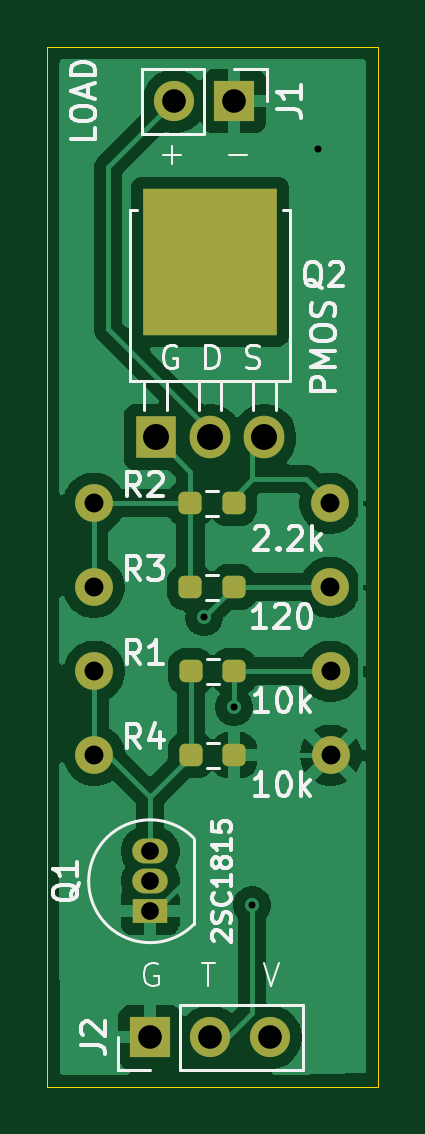
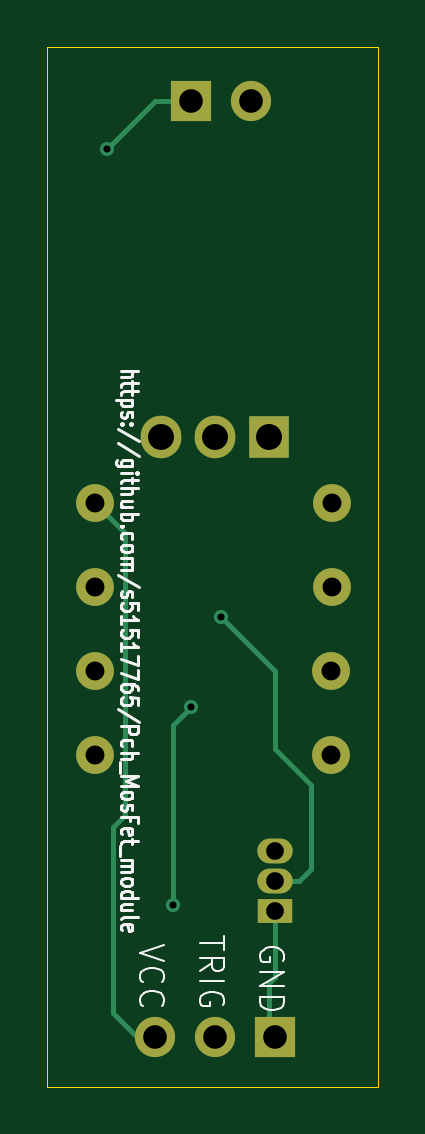
Circuit board: 11 layer files. Board 14.0 x 44.0 mm.
- bottom_copper: pchMosFet_mod-B_Cu.gbr (3218 bytes)
- bottom_mask: pchMosFet_mod-B_Mask.gbr (1256 bytes)
- paste: pchMosFet_mod-B_Paste.gbr (466 bytes)
- bottom_silk: pchMosFet_mod-B_Silkscreen.gbr (22717 bytes)
- outline: pchMosFet_mod-Edge_Cuts.gbr (576 bytes)
- top_copper: pchMosFet_mod-F_Cu.gbr (40827 bytes)
- top_mask: pchMosFet_mod-F_Mask.gbr (2282 bytes)
- paste: pchMosFet_mod-F_Paste.gbr (1552 bytes)
- top_silk: pchMosFet_mod-F_Silkscreen.gbr (25422 bytes)
- drill: pchMosFet_mod-NPTH.drl (269 bytes)
- drill: pchMosFet_mod-PTH.drl (868 bytes)

=== bottom_copper: pchMosFet_mod-B_Cu.gbr ===
%TF.GenerationSoftware,KiCad,Pcbnew,9.0.4*%
%TF.CreationDate,2026-03-01T21:02:10+09:00*%
%TF.ProjectId,pchMosFet_mod,7063684d-6f73-4466-9574-5f6d6f642e6b,rev?*%
%TF.SameCoordinates,PX5672dc0PY5aa68b0*%
%TF.FileFunction,Copper,L2,Bot*%
%TF.FilePolarity,Positive*%
%FSLAX46Y46*%
G04 Gerber Fmt 4.6, Leading zero omitted, Abs format (unit mm)*
G04 Created by KiCad (PCBNEW 9.0.4) date 2026-03-01 21:02:10*
%MOMM*%
%LPD*%
G01*
G04 APERTURE LIST*
%TA.AperFunction,ComponentPad*%
%ADD10R,1.700000X1.700000*%
%TD*%
%TA.AperFunction,ComponentPad*%
%ADD11C,1.700000*%
%TD*%
%TA.AperFunction,ComponentPad*%
%ADD12C,1.600000*%
%TD*%
%TA.AperFunction,ComponentPad*%
%ADD13R,1.500000X1.050000*%
%TD*%
%TA.AperFunction,ComponentPad*%
%ADD14O,1.500000X1.050000*%
%TD*%
%TA.AperFunction,ComponentPad*%
%ADD15O,1.717500X1.800000*%
%TD*%
%TA.AperFunction,ComponentPad*%
%ADD16R,1.717500X1.800000*%
%TD*%
%TA.AperFunction,ViaPad*%
%ADD17C,0.600000*%
%TD*%
%TA.AperFunction,Conductor*%
%ADD18C,0.200000*%
%TD*%
G04 APERTURE END LIST*
D10*
%TO.P,J2,1,Pin_1*%
%TO.N,GND*%
X4348000Y2090000D03*
D11*
%TO.P,J2,2,Pin_2*%
%TO.N,TRIG*%
X6888000Y2090000D03*
%TO.P,J2,3,Pin_3*%
%TO.N,VCC*%
X9428000Y2090000D03*
%TD*%
D12*
%TO.P,R1,1*%
%TO.N,TRIG*%
X11991500Y17584000D03*
%TO.P,R1,2*%
%TO.N,Net-(Q1-B)*%
X1991500Y17584000D03*
%TD*%
%TO.P,R2,1*%
%TO.N,VCC*%
X11968000Y24696000D03*
%TO.P,R2,2*%
%TO.N,Net-(Q2-G)*%
X1968000Y24696000D03*
%TD*%
%TO.P,R3,1*%
%TO.N,Net-(Q2-G)*%
X1968000Y21140000D03*
%TO.P,R3,2*%
%TO.N,Net-(Q1-C)*%
X11968000Y21140000D03*
%TD*%
D13*
%TO.P,Q1,1,E*%
%TO.N,GND*%
X4348000Y7424000D03*
D14*
%TO.P,Q1,2,C*%
%TO.N,Net-(Q1-C)*%
X4348000Y8694000D03*
%TO.P,Q1,3,B*%
%TO.N,Net-(Q1-B)*%
X4348000Y9964000D03*
%TD*%
D15*
%TO.P,Q2,1,D*%
%TO.N,Net-(J1-Pin_2)*%
X6884000Y27490000D03*
D16*
%TO.P,Q2,2,G*%
%TO.N,Net-(Q2-G)*%
X4594000Y27490000D03*
D15*
%TO.P,Q2,3,S*%
%TO.N,VCC*%
X9174000Y27490000D03*
%TD*%
D12*
%TO.P,R4,1*%
%TO.N,Net-(Q1-B)*%
X1991500Y14028000D03*
%TO.P,R4,2*%
%TO.N,GND*%
X11991500Y14028000D03*
%TD*%
D10*
%TO.P,J1,1,Pin_1*%
%TO.N,GND*%
X7904000Y41714000D03*
D11*
%TO.P,J1,2,Pin_2*%
%TO.N,Net-(J1-Pin_2)*%
X5364000Y41714000D03*
%TD*%
D17*
%TO.N,GND*%
X11460000Y39682000D03*
%TO.N,Net-(Q1-C)*%
X6634000Y19870000D03*
%TO.N,TRIG*%
X7904000Y16060000D03*
X8666000Y7678000D03*
%TD*%
D18*
%TO.N,GND*%
X11460000Y39682000D02*
X9428000Y41714000D01*
X9428000Y41714000D02*
X7904000Y41714000D01*
X4348000Y4630000D02*
X4348000Y7424000D01*
X4602000Y4376000D02*
X4348000Y4630000D01*
X4602000Y1582000D02*
X4602000Y4376000D01*
%TO.N,Net-(Q1-C)*%
X4348000Y8694000D02*
X3332000Y8694000D01*
X4348000Y14282000D02*
X4348000Y17584000D01*
X3332000Y8694000D02*
X2824000Y9202000D01*
X6634000Y19870000D02*
X6634000Y19893500D01*
X4348000Y17584000D02*
X6634000Y19870000D01*
X2824000Y9202000D02*
X2824000Y12758000D01*
X2824000Y12758000D02*
X4348000Y14282000D01*
%TO.N,VCC*%
X11206000Y10980000D02*
X10698000Y11488000D01*
X9682000Y1582000D02*
X11206000Y3106000D01*
X11206000Y3106000D02*
X11206000Y10980000D01*
X10698000Y11488000D02*
X10698000Y23426000D01*
X10698000Y23426000D02*
X11968000Y24696000D01*
%TO.N,TRIG*%
X8666000Y7678000D02*
X8666000Y7555192D01*
X8666000Y15298000D02*
X8666000Y7678000D01*
X7904000Y16060000D02*
X8666000Y15298000D01*
%TD*%
M02*

=== bottom_mask: pchMosFet_mod-B_Mask.gbr ===
%TF.GenerationSoftware,KiCad,Pcbnew,9.0.4*%
%TF.CreationDate,2026-03-01T21:02:11+09:00*%
%TF.ProjectId,pchMosFet_mod,7063684d-6f73-4466-9574-5f6d6f642e6b,rev?*%
%TF.SameCoordinates,PX5672dc0PY5aa68b0*%
%TF.FileFunction,Soldermask,Bot*%
%TF.FilePolarity,Negative*%
%FSLAX46Y46*%
G04 Gerber Fmt 4.6, Leading zero omitted, Abs format (unit mm)*
G04 Created by KiCad (PCBNEW 9.0.4) date 2026-03-01 21:02:11*
%MOMM*%
%LPD*%
G01*
G04 APERTURE LIST*
%ADD10R,1.700000X1.700000*%
%ADD11C,1.700000*%
%ADD12C,1.600000*%
%ADD13R,1.500000X1.050000*%
%ADD14O,1.500000X1.050000*%
%ADD15O,1.717500X1.800000*%
%ADD16R,1.717500X1.800000*%
G04 APERTURE END LIST*
D10*
%TO.C,J2*%
X4348000Y2090000D03*
D11*
X6888000Y2090000D03*
X9428000Y2090000D03*
%TD*%
D12*
%TO.C,R1*%
X11991500Y17584000D03*
X1991500Y17584000D03*
%TD*%
%TO.C,R2*%
X11968000Y24696000D03*
X1968000Y24696000D03*
%TD*%
%TO.C,R3*%
X1968000Y21140000D03*
X11968000Y21140000D03*
%TD*%
D13*
%TO.C,Q1*%
X4348000Y7424000D03*
D14*
X4348000Y8694000D03*
X4348000Y9964000D03*
%TD*%
D15*
%TO.C,Q2*%
X6884000Y27490000D03*
D16*
X4594000Y27490000D03*
D15*
X9174000Y27490000D03*
%TD*%
D12*
%TO.C,R4*%
X1991500Y14028000D03*
X11991500Y14028000D03*
%TD*%
D10*
%TO.C,J1*%
X7904000Y41714000D03*
D11*
X5364000Y41714000D03*
%TD*%
M02*

=== paste: pchMosFet_mod-B_Paste.gbr ===
%TF.GenerationSoftware,KiCad,Pcbnew,9.0.4*%
%TF.CreationDate,2026-03-01T21:02:10+09:00*%
%TF.ProjectId,pchMosFet_mod,7063684d-6f73-4466-9574-5f6d6f642e6b,rev?*%
%TF.SameCoordinates,PX5672dc0PY5aa68b0*%
%TF.FileFunction,Paste,Bot*%
%TF.FilePolarity,Positive*%
%FSLAX46Y46*%
G04 Gerber Fmt 4.6, Leading zero omitted, Abs format (unit mm)*
G04 Created by KiCad (PCBNEW 9.0.4) date 2026-03-01 21:02:10*
%MOMM*%
%LPD*%
G01*
G04 APERTURE LIST*
G04 APERTURE END LIST*
M02*

=== bottom_silk: pchMosFet_mod-B_Silkscreen.gbr (22717 bytes, source omitted) ===
=== outline: pchMosFet_mod-Edge_Cuts.gbr ===
%TF.GenerationSoftware,KiCad,Pcbnew,9.0.4*%
%TF.CreationDate,2026-03-01T21:02:11+09:00*%
%TF.ProjectId,pchMosFet_mod,7063684d-6f73-4466-9574-5f6d6f642e6b,rev?*%
%TF.SameCoordinates,PX5672dc0PY5aa68b0*%
%TF.FileFunction,Profile,NP*%
%FSLAX46Y46*%
G04 Gerber Fmt 4.6, Leading zero omitted, Abs format (unit mm)*
G04 Created by KiCad (PCBNEW 9.0.4) date 2026-03-01 21:02:11*
%MOMM*%
%LPD*%
G01*
G04 APERTURE LIST*
%TA.AperFunction,Profile*%
%ADD10C,0.050000*%
%TD*%
G04 APERTURE END LIST*
D10*
X0Y44000000D02*
X14000000Y44000000D01*
X14000000Y0D01*
X0Y0D01*
X0Y44000000D01*
M02*

=== top_copper: pchMosFet_mod-F_Cu.gbr (40827 bytes, source omitted) ===
=== top_mask: pchMosFet_mod-F_Mask.gbr (2282 bytes, source withheld) ===
=== paste: pchMosFet_mod-F_Paste.gbr (1552 bytes, source withheld) ===
=== top_silk: pchMosFet_mod-F_Silkscreen.gbr (25422 bytes, source omitted) ===
=== drill: pchMosFet_mod-NPTH.drl ===
M48
; DRILL file {KiCad 9.0.4} date 2026-03-01T21:02:21+0900
; FORMAT={-:-/ absolute / metric / decimal}
; #@! TF.CreationDate,2026-03-01T21:02:21+09:00
; #@! TF.GenerationSoftware,Kicad,Pcbnew,9.0.4
; #@! TF.FileFunction,NonPlated,1,2,NPTH
FMAT,2
METRIC
%
G90
G05
M30

=== drill: pchMosFet_mod-PTH.drl ===
M48
; DRILL file {KiCad 9.0.4} date 2026-03-01T21:02:21+0900
; FORMAT={-:-/ absolute / metric / decimal}
; #@! TF.CreationDate,2026-03-01T21:02:21+09:00
; #@! TF.GenerationSoftware,Kicad,Pcbnew,9.0.4
; #@! TF.FileFunction,Plated,1,2,PTH
FMAT,2
METRIC
; #@! TA.AperFunction,Plated,PTH,ViaDrill
T1C0.300
; #@! TA.AperFunction,Plated,PTH,ComponentDrill
T2C0.750
; #@! TA.AperFunction,Plated,PTH,ComponentDrill
T3C0.800
; #@! TA.AperFunction,Plated,PTH,ComponentDrill
T4C1.000
; #@! TA.AperFunction,Plated,PTH,ComponentDrill
T5C1.100
%
G90
G05
T1
X6.634Y19.87
X7.904Y16.06
X8.666Y7.678
X11.46Y39.682
T2
X4.348Y9.964
X4.348Y8.694
X4.348Y7.424
T3
X1.968Y24.696
X1.968Y21.14
X1.991Y17.584
X1.991Y14.028
X11.968Y24.696
X11.968Y21.14
X11.992Y17.584
X11.992Y14.028
T4
X4.348Y2.09
X5.364Y41.714
X6.888Y2.09
X7.904Y41.714
X9.428Y2.09
T5
X4.594Y27.49
X6.884Y27.49
X9.174Y27.49
M30
